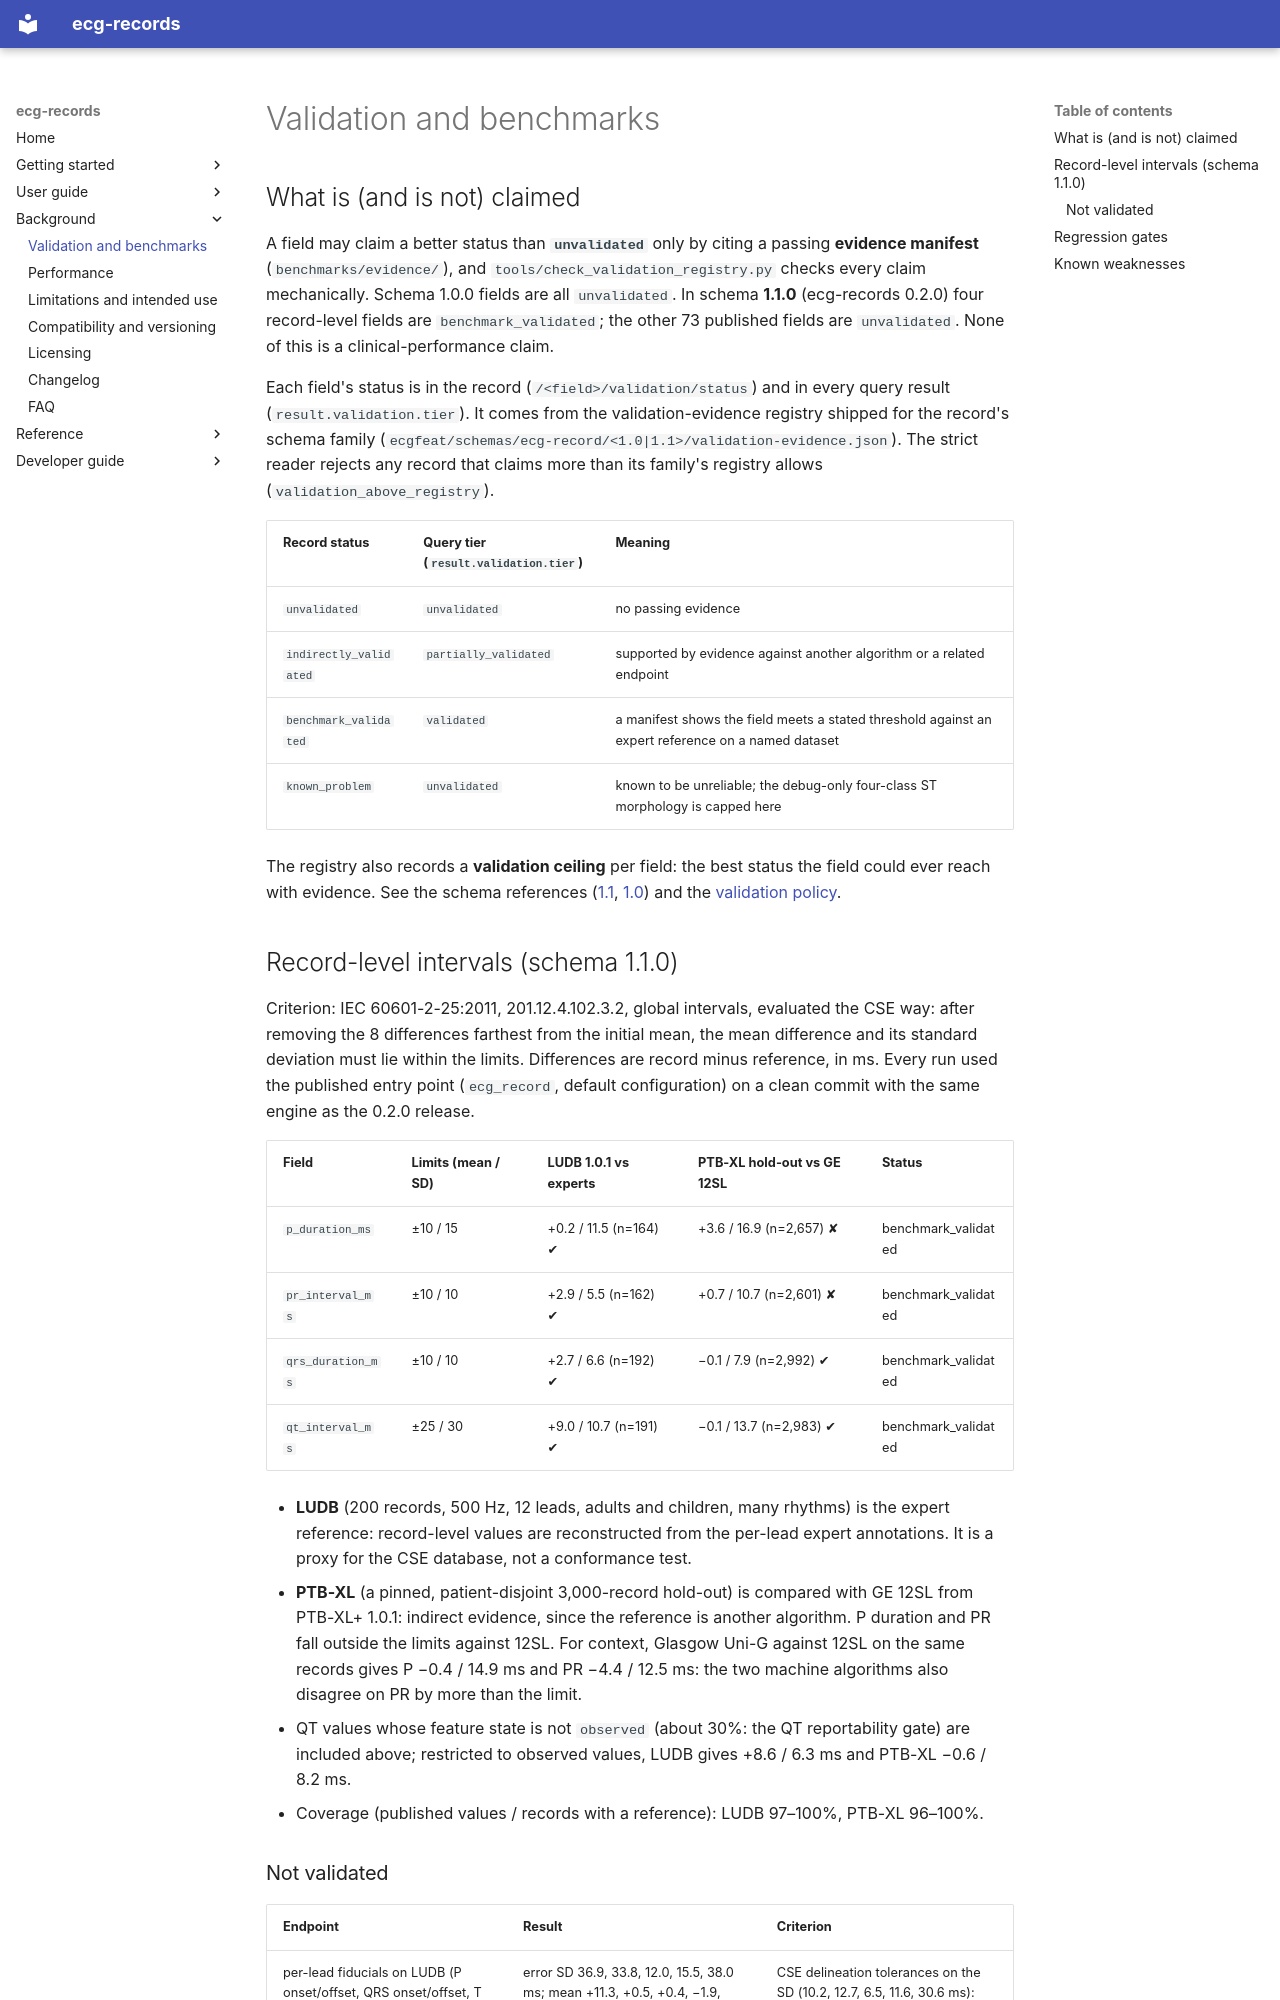

repository: humansys-lab/ecg-records · page: validation/index.html · generator: mkdocs

# Validation and benchmarks

## What is (and is not) claimed

A field may claim a better status than **`unvalidated`** only by citing a
passing **evidence manifest** (`benchmarks/evidence/`), and
`tools/check_validation_registry.py` checks every claim mechanically. Schema
1.0.0 fields are all `unvalidated`. In schema **1.1.0** (ecg-records 0.2.0)
four record-level fields are `benchmark_validated`; the other 73 published
fields are `unvalidated`. None of this is a clinical-performance claim.

Each field's status is in the record (`/<field>/validation/status`) and in
every query result (`result.validation.tier`). It comes from the
validation-evidence registry shipped for the record's schema family
(`ecgfeat/schemas/ecg-record/<1.0|1.1>/validation-evidence.json`). The strict
reader rejects any record that claims more than its family's registry allows
(`validation_above_registry`).

| Record status | Query tier (`result.validation.tier`) | Meaning |
|---|---|---|
| `unvalidated` | `unvalidated` | no passing evidence |
| `indirectly_validated` | `partially_validated` | supported by evidence against another algorithm or a related endpoint |
| `benchmark_validated` | `validated` | a manifest shows the field meets a stated threshold against an expert reference on a named dataset |
| `known_problem` | `unvalidated` | known to be unreliable; the debug-only four-class ST morphology is capped here |

The registry also records a **validation ceiling** per field: the best status
the field could ever reach with evidence. See the schema references
([1.1](reference/ecg-record-schema-1.1.md), [1.0](reference/ecg-record-schema-1.0.md))
and the [validation policy](development/validation-policy.md).

## Record-level intervals (schema 1.1.0)

Criterion: IEC 60601-2-25:2011, 201.12.4.102.3.2, global intervals, evaluated
the CSE way: after removing the 8 differences farthest from the initial mean,
the mean difference and its standard deviation must lie within the limits.
Differences are record minus reference, in ms. Every run used the published
entry point (`ecg_record`, default configuration) on a clean commit with the
same engine as the 0.2.0 release.

| Field | Limits (mean / SD) | LUDB 1.0.1 vs experts | PTB-XL hold-out vs GE 12SL | Status |
|---|---|---|---|---|
| `p_duration_ms` | ±10 / 15 | +0.2 / 11.5 (n=164) ✔ | +3.6 / 16.9 (n=2,657) ✘ | benchmark_validated |
| `pr_interval_ms` | ±10 / 10 | +2.9 / 5.5 (n=162) ✔ | +0.7 / 10.7 (n=2,601) ✘ | benchmark_validated |
| `qrs_duration_ms` | ±10 / 10 | +2.7 / 6.6 (n=192) ✔ | −0.1 / 7.9 (n=2,992) ✔ | benchmark_validated |
| `qt_interval_ms` | ±25 / 30 | +9.0 / 10.7 (n=191) ✔ | −0.1 / 13.7 (n=2,983) ✔ | benchmark_validated |

- **LUDB** (200 records, 500 Hz, 12 leads, adults and children, many rhythms)
  is the expert reference: record-level values are reconstructed from the
  per-lead expert annotations. It is a proxy for the CSE database, not a
  conformance test.
- **PTB-XL** (a pinned, patient-disjoint 3,000-record hold-out) is compared
  with GE 12SL from PTB-XL+ 1.0.1: indirect evidence, since the reference is
  another algorithm. P duration and PR fall outside the limits against 12SL.
  For context, Glasgow Uni-G against 12SL on the same records gives P −0.4 /
  14.9 ms and PR −4.4 / 12.5 ms: the two machine algorithms also disagree on
  PR by more than the limit.
- QT values whose feature state is not `observed` (about 30%: the QT
  reportability gate) are included above; restricted to observed values,
  LUDB gives +8.6 / 6.3 ms and PTB-XL −0.6 / 8.2 ms.
- Coverage (published values / records with a reference): LUDB 97–100%,
  PTB-XL 96–100%.
